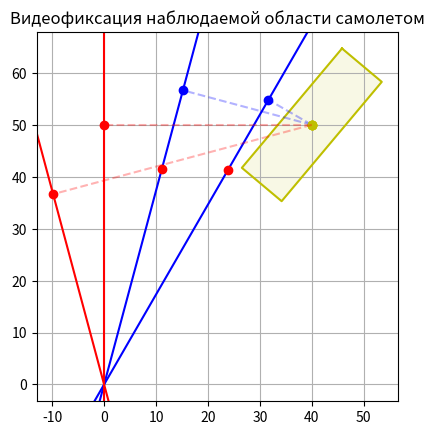

This figure's Python source:
import numpy as np
from matplotlib import pyplot as plt

# Параметры
# Длины сторон прямоугольника наблюдаемой области
S_x = 30
S_y = 10
# Координаты центра прямоугольника наблюдаемой области
S_lambda = 40
S_phi = 50
# Угол поворота прямоугольника наблюдаемой области
S_alpha = 50
# Точка начала вылета и угол полета
B_x = 0
B_y = 0
# Точка входа
D_x = 30


def linear_equation(x, y, slope, x_0):
    k = np.tan(np.deg2rad(slope))
    b = y - k * x
    return k * x_0 + b

def calculate_dot_on_line(x, y, slope, x_0, y_0):
    k = np.tan(np.deg2rad(slope))
    b = y - k * x
    x_dot = (x_0 + k * y_0 - k * b) / (k**2 + 1)
    y_dot = k * x_dot + b
    return x_dot, y_dot


def calculate_distance_between_dots(x_1, y_1, x_2, y_2):
    return np.sqrt((x_2 - x_1) ** 2 + (y_2 - y_1) ** 2)


def calculate_vertices_of_rectangle(x, y, width, height, angle):
    # Матрица поворота
    R = np.array([
        [np.cos(np.deg2rad(angle)), -np.sin(np.deg2rad(angle))],
        [np.sin(np.deg2rad(angle)), np.cos(np.deg2rad(angle))]
    ])

    # Матрица вершин прямоугольника
    vertices = np.array([
        [width / 2, -width / 2, -width / 2, width / 2],
        [height / 2, height / 2, -height / 2, -height / 2]
    ])

    # Поворот вершин
    vertices = np.dot(R, vertices)

    # Перенос вершин к точке пересечения
    vertices[0, :] += x
    vertices[1, :] += y

    return vertices


# Функция для вычисления проекции точки на прямую
def calculate_projection(phi, x, y, a_x, a_y):
    k = np.tan(np.deg2rad(phi))
    b = y - k * x
    x_projection = (a_x + k * a_y - k * b) / (k**2 + 1)
    y_projection = k * x_projection + b
    return x_projection, y_projection


plt.figure(figsize=(10, 10))

# Показ прямоугольника наблюдаемой области
fig, ax = plt.subplots()

rectangle_vertices = calculate_vertices_of_rectangle(S_lambda, S_phi, S_x, S_y, S_alpha)
plt.plot(
    np.append(rectangle_vertices[0, :], rectangle_vertices[0, 0]),
    np.append(rectangle_vertices[1, :], rectangle_vertices[1, 0]),
    'y-'
)
plt.gca().add_patch(plt.Polygon(rectangle_vertices.T, facecolor='y', alpha=0.1))

B_betas = [60, 75, 90, 105]
for B_beta in B_betas:
    # Показ траектории полета самолета

    point_and_projection = [
        (
            calculate_projection(B_beta, B_x, B_y, rectangle_vertices[0, i], rectangle_vertices[1, i]),
            (rectangle_vertices[0, i], rectangle_vertices[1, i])
        )
        for i in range(4)
    ]

    plt.plot(S_lambda, S_phi, 'yo')
    x_projection, y_projection = calculate_projection(B_beta, B_x, B_y, S_lambda, S_phi)

    if calculate_distance_between_dots(S_lambda, S_phi, x_projection, y_projection) <= D_x:
        ax.axline((B_x, B_y), slope=np.tan(np.deg2rad(B_beta)), color='b')
        plt.plot(x_projection, y_projection, 'bo')
        plt.plot([S_lambda, x_projection], [S_phi, y_projection], 'b--', alpha=0.3)

        min_point_and_projection = min(point_and_projection, key=lambda x: x[0][0] + x[0][1])

        x_projection, y_projection = min_point_and_projection[0]
        plt.plot(x_projection, y_projection, 'ro')
    else:
        ax.axline((B_x, B_y), slope=np.tan(np.deg2rad(B_beta)), color='r')
        plt.plot(x_projection, y_projection, 'ro')
        plt.plot([S_lambda, x_projection], [S_phi, y_projection], 'r--', alpha=0.3)

plt.title('Видеофиксация наблюдаемой области самолетом')
# plt.legend()
plt.grid(True)
plt.gca().set_aspect('equal', adjustable='box')
plt.show()
